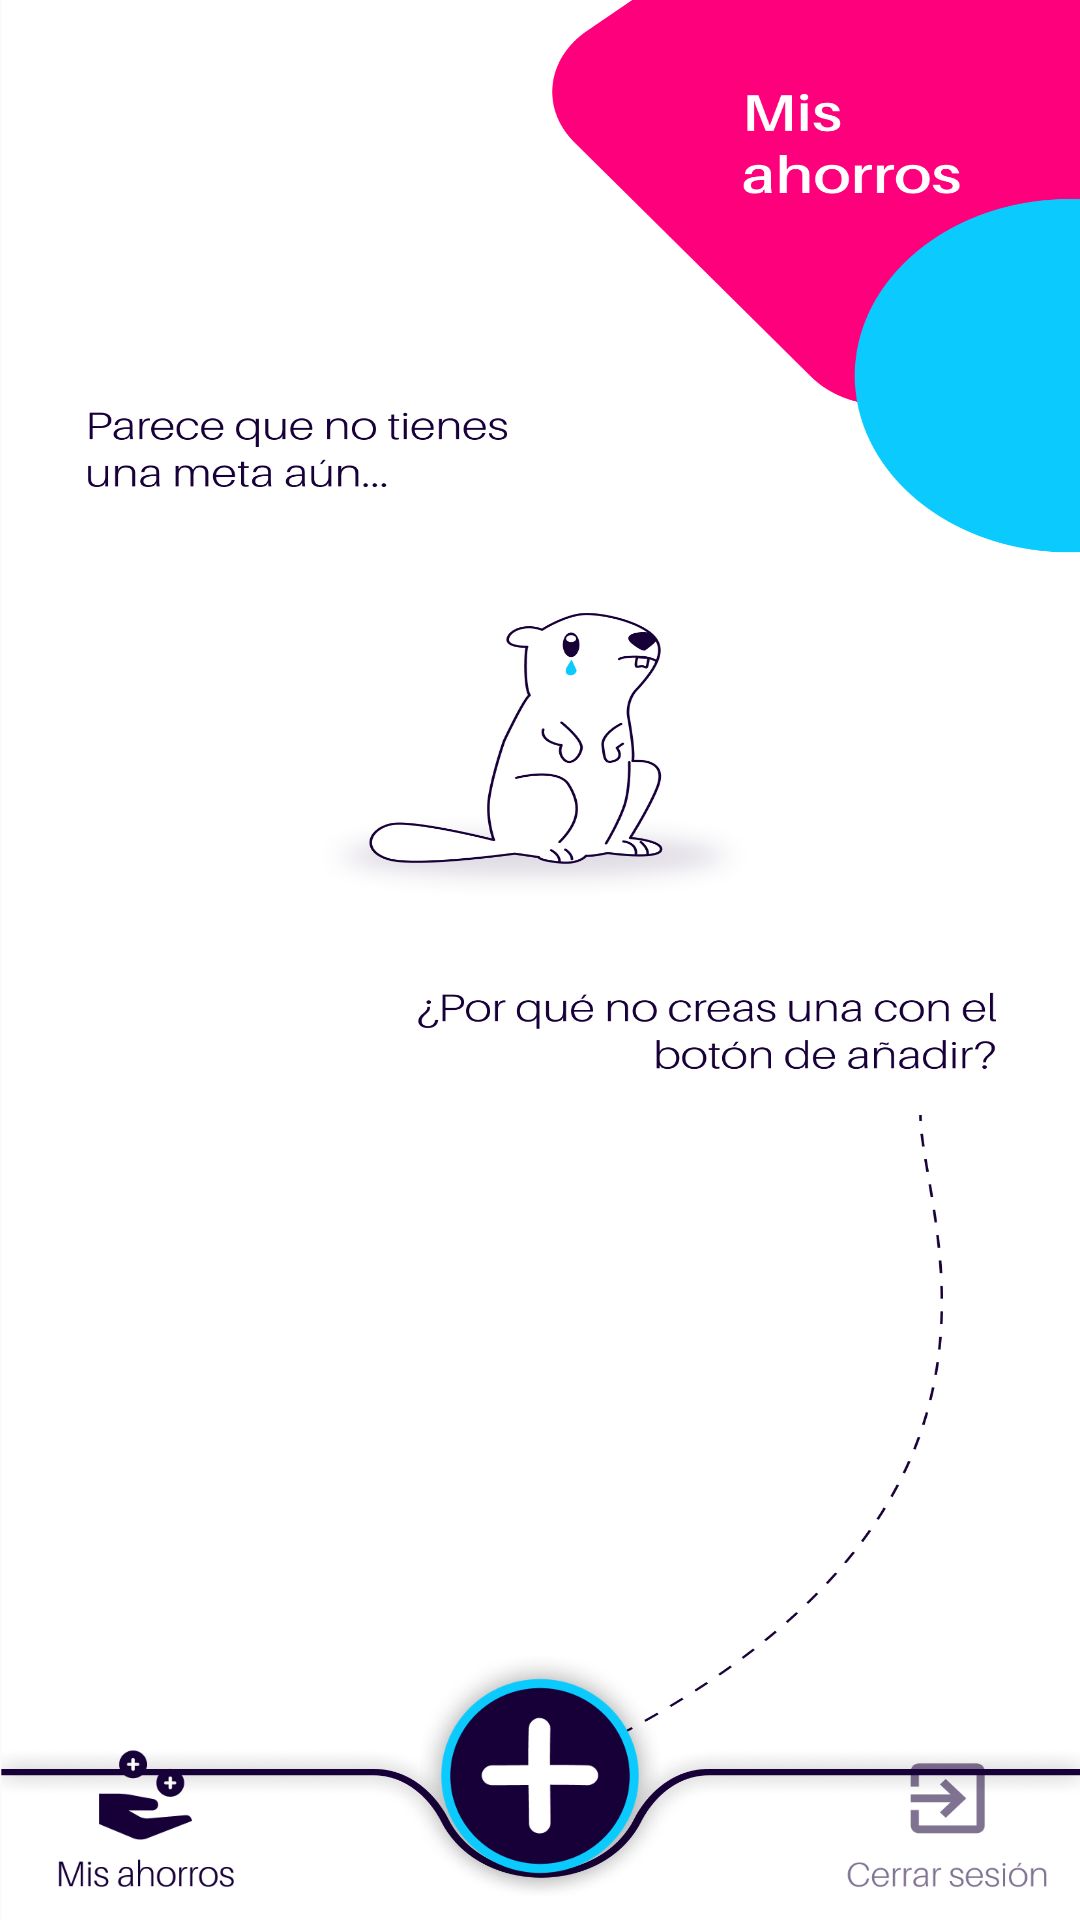

Write the Android layout XML for this screen, with the resource values it uses.
<!-- AndroidManifest.xml: application theme Theme.ECO_ProyectoParcial2_Android -->
<!-- res/layout/activity_init.xml -->
<?xml version="1.0" encoding="utf-8"?>
<androidx.constraintlayout.widget.ConstraintLayout xmlns:android="http://schemas.android.com/apk/res/android"
    xmlns:app="http://schemas.android.com/apk/res-auto"
    xmlns:tools="http://schemas.android.com/tools"
    android:layout_width="match_parent"
    android:layout_height="match_parent"
    android:background="@drawable/misahorros"
    tools:context=".InitActivity">

    <Button
        android:id="@+id/addBtn"
        android:layout_width="80dp"
        android:layout_height="80dp"
        android:layout_marginBottom="8dp"
        android:background="@drawable/btnadd"
        app:layout_constraintBottom_toBottomOf="parent"
        app:layout_constraintEnd_toEndOf="parent"
        app:layout_constraintStart_toStartOf="parent"
        tools:ignore="SpeakableTextPresentCheck" />

    <Button
        android:id="@+id/misahorrosBtn"
        android:layout_width="60dp"
        android:layout_height="50.02dp"
        android:layout_marginEnd="62dp"
        android:layout_marginBottom="9dp"
        android:background="@drawable/btnmisahorros"
        app:layout_constraintBottom_toBottomOf="parent"
        app:layout_constraintEnd_toStartOf="@+id/addBtn"
        tools:ignore="SpeakableTextPresentCheck" />

    <Button
        android:id="@+id/logoutBtn"
        android:layout_width="68dp"
        android:layout_height="48dp"
        android:layout_marginStart="62dp"
        android:layout_marginBottom="9dp"
        android:background="@drawable/btncerrarsesion"
        app:layout_constraintBottom_toBottomOf="parent"
        app:layout_constraintStart_toEndOf="@+id/addBtn"
        tools:ignore="SpeakableTextPresentCheck" />

</androidx.constraintlayout.widget.ConstraintLayout>
<!-- resources referenced by this layout -->
<resources>
  <!-- drawable btnadd: png bitmap (drawable, 44862 bytes) -->
  <!-- drawable btncerrarsesion: png bitmap (drawable, 6601 bytes) -->
  <!-- drawable btnmisahorros: png bitmap (drawable, 6864 bytes) -->
  <!-- drawable misahorros: png bitmap (drawable, 183170 bytes) -->
  <style name="Theme.ECO_ProyectoParcial2_Android" parent="Theme.AppCompat.DayNight.NoActionBar">
          
          <item name="colorPrimary">@color/purple_500</item>
          <item name="colorPrimaryVariant">@color/purple_700</item>
          <item name="colorOnPrimary">@color/white</item>
          
          <item name="colorSecondary">@color/teal_200</item>
          <item name="colorSecondaryVariant">@color/teal_700</item>
          <item name="colorOnSecondary">@color/black</item>
          
          <item name="android:statusBarColor" tools:targetApi="l">?attr/colorPrimaryVariant</item>
          
      </style>
  <!-- not gathered from this repository: default colours our renderer supplied (Android Studio template values) -->
  <color name="purple_500">#FF6200EE</color>
  <color name="purple_700">#FF3700B3</color>
  <color name="teal_200">#FF03DAC5</color>
  <color name="teal_700">#FF018786</color>
  <color name="black">#FF000000</color>
  <color name="white">#FFFFFFFF</color>
</resources>
